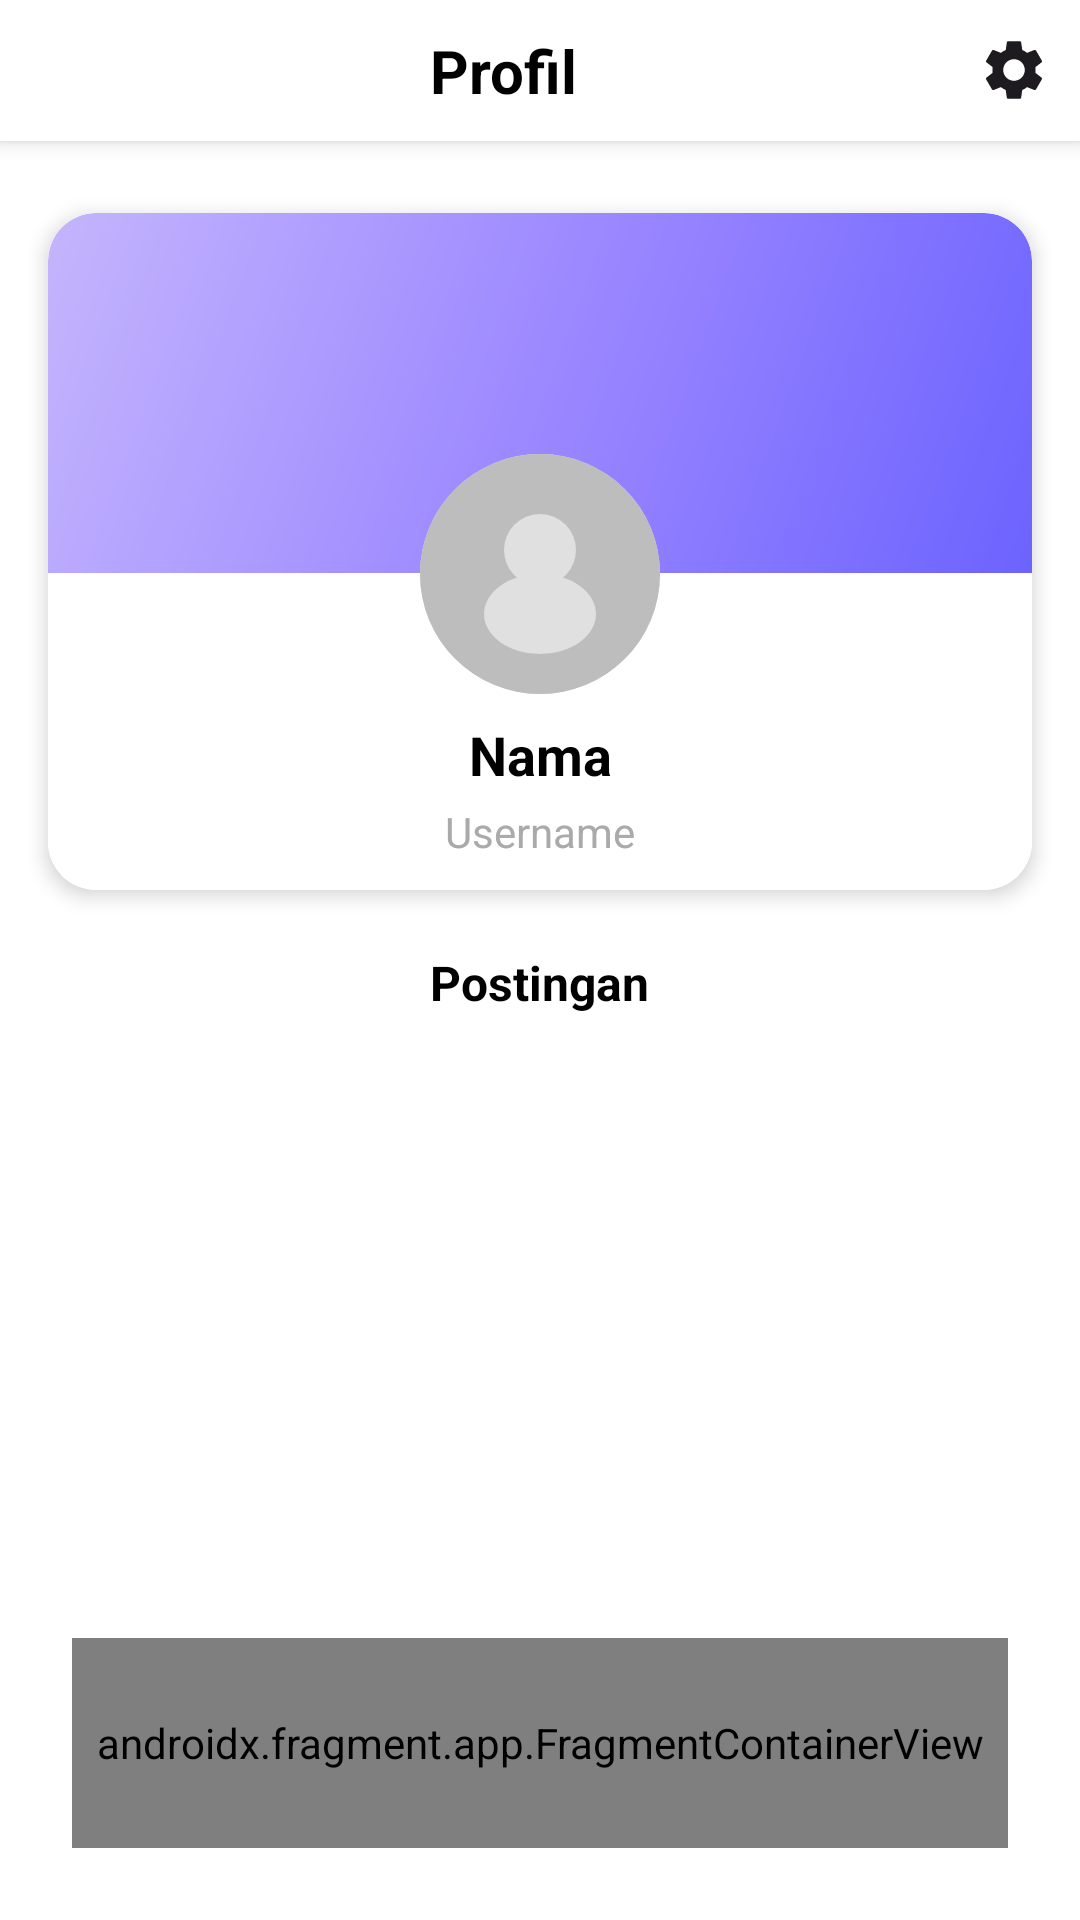

Write the Android layout XML for this screen, with the resource values it uses.
<!-- AndroidManifest.xml: application theme Theme.HearUApp -->
<!-- res/layout/activity_profile.xml -->
<?xml version="1.0" encoding="utf-8"?>
<androidx.constraintlayout.widget.ConstraintLayout
    xmlns:android="http://schemas.android.com/apk/res/android"
    xmlns:app="http://schemas.android.com/apk/res-auto"
    xmlns:tools="http://schemas.android.com/tools"
    android:id="@+id/main"
    android:layout_width="match_parent"
    android:layout_height="match_parent"
    android:background="#FFFFFF"
    android:fitsSystemWindows="true"
    tools:context=".ProfileActivity">

    
    <LinearLayout
        android:id="@+id/header"
        android:layout_width="0dp"
        android:layout_height="wrap_content"
        android:orientation="horizontal"
        android:background="@color/white"
        android:elevation="4dp"
        android:padding="10dp"
        android:gravity="center_vertical"
        app:layout_constraintTop_toTopOf="parent"
        app:layout_constraintStart_toStartOf="parent"
        app:layout_constraintEnd_toEndOf="parent">

        <View
            android:layout_width="0dp"
            android:layout_height="1dp"
            android:layout_weight="1"/>

        <TextView
            android:id="@+id/tv_header"
            android:layout_width="wrap_content"
            android:layout_height="wrap_content"
            android:clickable="true"
            android:focusable="true"
            android:foreground="?attr/selectableItemBackgroundBorderless"
            android:text="Profil"
            android:textSize="20sp"
            android:textStyle="bold"
            android:textColor="@android:color/black" />

        <View
            android:layout_width="0dp"
            android:layout_height="1dp"
            android:layout_weight="1"/>

        <ImageView
            android:id="@+id/iv_settings"
            android:layout_width="24dp"
            android:layout_height="24dp"
            android:src="@drawable/ic_settings"
            android:contentDescription="Settings" />
    </LinearLayout>

    
    <androidx.core.widget.NestedScrollView
        android:id="@+id/scroll_content"
        android:layout_width="0dp"
        android:layout_height="0dp"
        android:fillViewport="true"
        app:layout_constraintTop_toBottomOf="@id/header"
        app:layout_constraintBottom_toBottomOf="parent"
        app:layout_constraintStart_toStartOf="parent"
        app:layout_constraintEnd_toEndOf="parent">

        <LinearLayout
            android:layout_width="match_parent"
            android:layout_height="wrap_content"
            android:orientation="vertical">

            
            <androidx.cardview.widget.CardView
                android:id="@+id/card_profile"
                android:layout_width="match_parent"
                android:layout_height="wrap_content"
                android:layout_marginStart="16dp"
                android:layout_marginEnd="16dp"
                android:layout_marginTop="24dp"
                app:cardCornerRadius="16dp"
                app:cardElevation="4dp">

                <androidx.constraintlayout.widget.ConstraintLayout
                    android:layout_width="match_parent"
                    android:layout_height="wrap_content"
                    android:background="@android:color/white"
                    android:paddingBottom="10dp">

                    <ImageView
                        android:id="@+id/iv_background"
                        android:layout_width="0dp"
                        android:layout_height="120dp"
                        android:scaleType="centerCrop"
                        android:src="@drawable/ic_profile_background"
                        app:layout_constraintTop_toTopOf="parent"
                        app:layout_constraintStart_toStartOf="parent"
                        app:layout_constraintEnd_toEndOf="parent"/>

                    <ImageView
                        android:id="@+id/iv_profile"
                        android:layout_width="80dp"
                        android:layout_height="80dp"
                        android:src="@drawable/ic_photo_profile"
                        android:layout_marginTop="-40dp"
                        app:layout_constraintTop_toBottomOf="@id/iv_background"
                        app:layout_constraintStart_toStartOf="parent"
                        app:layout_constraintEnd_toEndOf="parent"/>

                    <TextView
                        android:id="@+id/tv_username"
                        android:layout_width="wrap_content"
                        android:layout_height="wrap_content"
                        android:text="@string/name"
                        android:textSize="18sp"
                        android:textStyle="bold"
                        android:textColor="@android:color/black"
                        android:layout_marginTop="8dp"
                        app:layout_constraintTop_toBottomOf="@id/iv_profile"
                        app:layout_constraintStart_toStartOf="parent"
                        app:layout_constraintEnd_toEndOf="parent"/>

                    <TextView
                        android:id="@+id/tv_handle"
                        android:layout_width="wrap_content"
                        android:layout_height="wrap_content"
                        android:text="@string/username"
                        android:textSize="14sp"
                        android:textColor="@android:color/darker_gray"
                        android:layout_marginTop="4dp"
                        app:layout_constraintTop_toBottomOf="@id/tv_username"
                        app:layout_constraintStart_toStartOf="parent"
                        app:layout_constraintEnd_toEndOf="parent"/>

                </androidx.constraintlayout.widget.ConstraintLayout>
            </androidx.cardview.widget.CardView>

            <TextView
                android:id="@+id/tv_posts_header"
                android:layout_width="wrap_content"
                android:layout_height="wrap_content"
                android:layout_marginTop="20dp"
                android:layout_gravity="center_horizontal"
                android:text="Postingan"
                android:textSize="16sp"
                android:textStyle="bold"
                android:textColor="@android:color/black"/>

            
            <androidx.recyclerview.widget.RecyclerView
                android:id="@+id/recyclerViewPosts"
                android:layout_width="match_parent"
                android:layout_height="match_parent"
                android:layout_marginTop="8dp"
                android:nestedScrollingEnabled="false"
                android:paddingBottom="125dp"/>
        </LinearLayout>
    </androidx.core.widget.NestedScrollView>

    
    <androidx.fragment.app.FragmentContainerView
        android:id="@+id/bottom_nav_container"
        android:name="com.innovape.hearuapp.Navbar"
        android:layout_width="0dp"
        android:layout_height="70dp"
        android:layout_marginStart="24dp"
        android:layout_marginEnd="24dp"
        android:layout_marginBottom="24dp"
        app:layout_constraintBottom_toBottomOf="parent"
        app:layout_constraintStart_toStartOf="parent"
        app:layout_constraintEnd_toEndOf="parent"
        tools:layout="@layout/fragment_navbar"/>
</androidx.constraintlayout.widget.ConstraintLayout>
<!-- res/layout/fragment_navbar.xml (included above) -->
<?xml version="1.0" encoding="utf-8"?>
<LinearLayout xmlns:android="http://schemas.android.com/apk/res/android"
    xmlns:app="http://schemas.android.com/apk/res-auto"
    android:id="@+id/bottom_navbar"
    android:layout_width="match_parent"
    android:layout_height="70dp"
    android:layout_marginStart="24dp"
    android:layout_marginEnd="24dp"
    android:layout_marginBottom="24dp"
    android:background="@drawable/navbar_background"
    android:orientation="horizontal"
    android:gravity="center">

    <ImageView
        android:id="@+id/nav_home"
        android:layout_width="0dp"
        android:layout_height="50dp"
        android:layout_weight="1"
        android:src="@drawable/ic_home_selector"
        android:scaleType="centerInside"
        android:padding="4dp"
        android:background="?attr/selectableItemBackgroundBorderless"
        app:tint="@color/white" />

    <ImageView
        android:id="@+id/nav_edit"
        android:layout_width="0dp"
        android:layout_height="50dp"
        android:layout_weight="1"
        android:src="@drawable/ic_post_selector"
        android:scaleType="centerInside"
        android:padding="4dp"
        android:background="?attr/selectableItemBackgroundBorderless"
        app:tint="@color/white" />

    <ImageView
        android:id="@+id/nav_profile"
        android:layout_width="0dp"
        android:layout_height="50dp"
        android:layout_weight="1"
        android:src="@drawable/ic_profile_selector"
        android:scaleType="centerInside"
        android:padding="4dp"
        android:background="?attr/selectableItemBackgroundBorderless"
        app:tint="@color/white" />

</LinearLayout>
<!-- resources referenced by this layout -->
<resources>
  <color name="white">#FFFFFFFF</color>
  <!-- drawable ic_post_selector (drawable) -->
  <?xml version="1.0" encoding="utf-8"?>
  <selector xmlns:android="http://schemas.android.com/apk/res/android">
      <item android:state_selected="true" android:drawable="@drawable/ic_post_filled" />
      <item android:drawable="@drawable/ic_post_outline" />
  </selector>
  <!-- drawable ic_profile_background (drawable) -->
  <?xml version="1.0" encoding="utf-8"?>
  <shape xmlns:android="http://schemas.android.com/apk/res/android"
      android:shape="rectangle">
  
      <gradient
          android:type="linear"
          android:angle="135"
          android:startColor="#6C63FF"
          android:centerColor="#9C88FF"
          android:endColor="#C4B5FD" />
  
      <corners
          android:topLeftRadius="16dp"
          android:topRightRadius="16dp"
          android:bottomLeftRadius="0dp"
          android:bottomRightRadius="0dp" />
  
  </shape>
  <!-- drawable ic_profile_selector (drawable) -->
  <?xml version="1.0" encoding="utf-8"?>
  <selector xmlns:android="http://schemas.android.com/apk/res/android">
      <item android:state_selected="true" android:drawable="@drawable/ic_profile_filled" />
      <item android:drawable="@drawable/ic_profile_outline" />
  </selector>
  <!-- drawable navbar_background (drawable) -->
  <?xml version="1.0" encoding="utf-8"?>
  <shape xmlns:android="http://schemas.android.com/apk/res/android"
      android:shape="rectangle">
      <solid android:color="@color/darkMain" />
      <corners android:radius="35dp" />
  </shape>
  <string name="name">Nama</string>
  <string name="username">Username</string>
  <style name="Theme.HearUApp" parent="Base.Theme.HearUApp" />
  <!-- drawable ic_post_filled (drawable) -->
  <?xml version="1.0" encoding="utf-8"?>
  <selector xmlns:android="http://schemas.android.com/apk/res/android">
      <item>
          <vector xmlns:android="http://schemas.android.com/apk/res/android"
              android:width="24dp"
              android:height="24dp"
              android:viewportWidth="24"
              android:viewportHeight="24">
              <path
                  android:pathData="M20.71,7.04C21.1,6.65 21.1,6 20.71,5.63L18.37,3.29C18,2.9 17.35,2.9 16.96,3.29L15.12,5.12L18.87,8.87M3,17.25V21H6.75L17.81,9.93L14.06,6.18L3,17.25Z"
                  android:fillColor="@android:color/darker_gray"
                  android:strokeWidth="0"/>
          </vector>
      </item>
  </selector>
  <!-- drawable ic_profile_filled (drawable) -->
  <?xml version="1.0" encoding="utf-8"?>
  <selector xmlns:android="http://schemas.android.com/apk/res/android">
      <item>
          <vector xmlns:android="http://schemas.android.com/apk/res/android"
              android:width="24dp"
              android:height="24dp"
              android:viewportWidth="24"
              android:viewportHeight="24">
              <path
                  android:pathData="M12,4A4,4 0 0,1 16,8A4,4 0 0,1 12,12A4,4 0 0,1 8,8A4,4 0 0,1 12,4ZM12,14C16.42,14 20,15.79 20,18V20H4V18C4,15.79 7.58,14 12,14Z"
                  android:fillColor="@android:color/darker_gray"
                  android:strokeWidth="0"/>
          </vector>
      </item>
  </selector>
  <color name="darkMain">#142E48</color>
  <style name="Base.Theme.HearUApp" parent="Theme.Material3.DayNight.NoActionBar">
          
          
      </style>
</resources>
